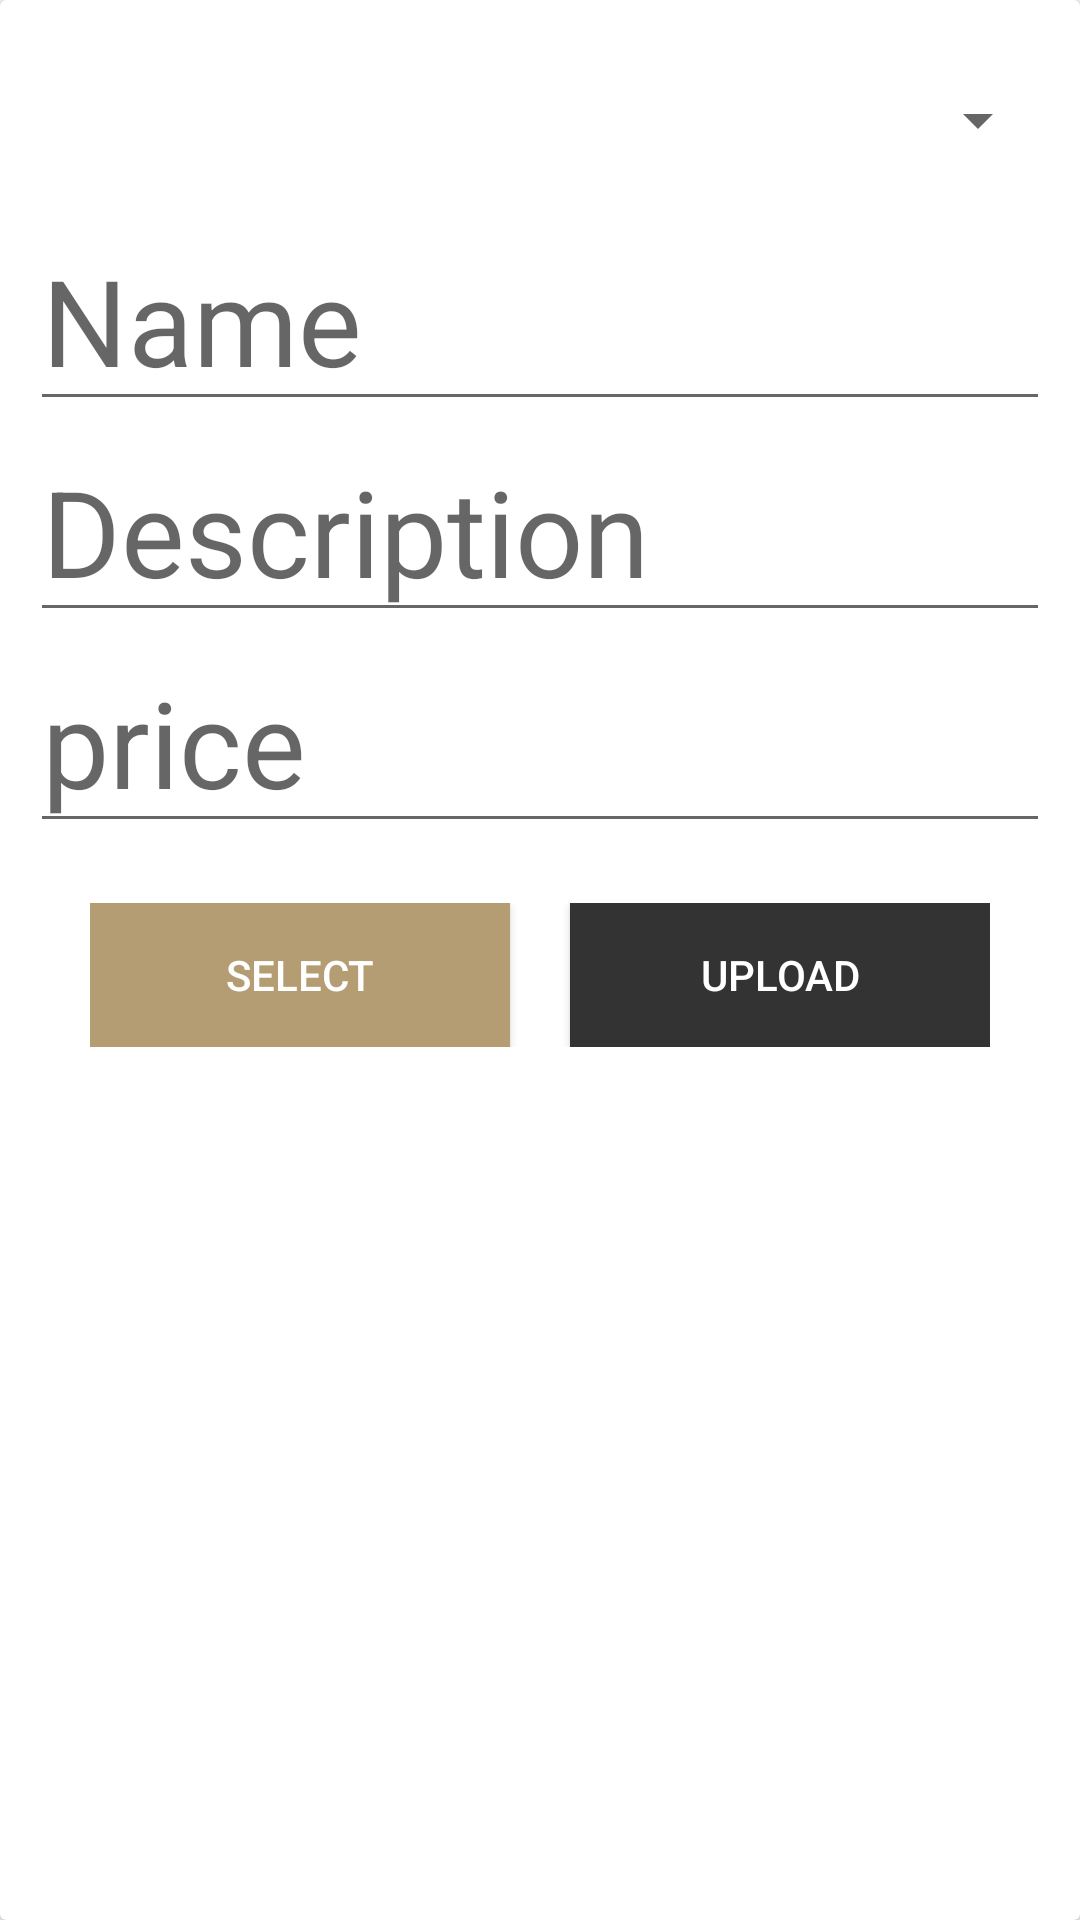

This screen was rendered from an Android layout file. Write that file and the resources it references.
<!-- AndroidManifest.xml: application theme AppTheme -->
<!-- res/layout/add_new_catogray.xml -->
<?xml version="1.0" encoding="utf-8"?>
<androidx.cardview.widget.CardView xmlns:android="http://schemas.android.com/apk/res/android"
    android:layout_width="match_parent"
    android:layout_height="wrap_content"
    >
    <LinearLayout
        android:layout_width="match_parent"
        android:layout_height="wrap_content"
        android:orientation="vertical"
        android:layout_margin="10dp">
        <Spinner
            android:layout_width="match_parent"
            android:layout_height="60dp"
            android:id="@+id/spinner"/>

        <EditText
            android:layout_width="match_parent"
            android:layout_height="wrap_content"
            android:id="@+id/edname"
            android:hint="Name"
            android:textSize="40dp"/>
        <EditText
            android:layout_width="match_parent"
            android:layout_height="wrap_content"
            android:id="@+id/eddescribtion"
            android:hint="Description"
            android:inputType="textMultiLine"
            android:textSize="40dp"/>
        <EditText
            android:layout_width="match_parent"
            android:layout_height="wrap_content"
            android:id="@+id/edprice"
            android:hint="price"
            android:textSize="40dp"
            android:inputType="number"/>
        <LinearLayout
            android:layout_width="match_parent"
            android:layout_height="wrap_content"
            android:orientation="horizontal"
            android:weightSum="2"
            android:layout_margin="20dp">

            <Button
                android:layout_width="0dp"
                android:layout_weight="1"
                android:layout_height="wrap_content"
                android:id="@+id/btnselect"
                android:background="@color/colorPrimary"
                android:textColor="#fff"
                android:text="Select"/>
            <Button
                android:layout_width="0dp"
                android:layout_weight="1"
                android:layout_height="wrap_content"
                android:id="@+id/btnupload"
                android:background="#333"
                android:textColor="#fff"
                android:layout_marginLeft="20dp"
                android:text="upload"/>


        </LinearLayout>


    </LinearLayout>

</androidx.cardview.widget.CardView>
<!-- resources referenced by this layout -->
<resources>
  <color name="colorPrimary">#b49c73</color>
  <style name="AppTheme" parent="Theme.AppCompat.Light.NoActionBar">
          
          <item name="colorPrimary">@color/colorPrimary</item>
          <item name="colorPrimaryDark">@color/colorPrimaryDark</item>
          <item name="colorAccent">@color/colorAccent</item>
      </style>
  <color name="colorPrimaryDark">#b49c73</color>
  <color name="colorAccent">#E8AD0C0C</color>
</resources>
